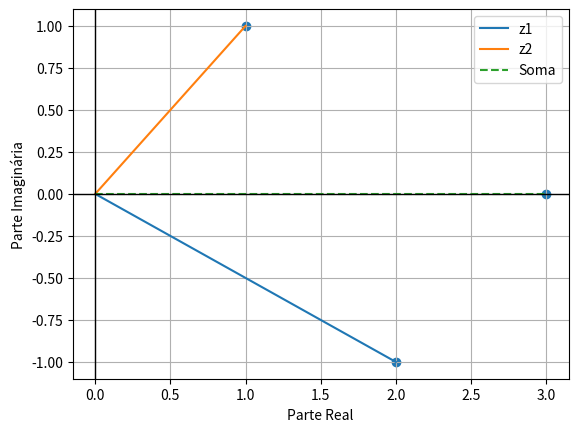
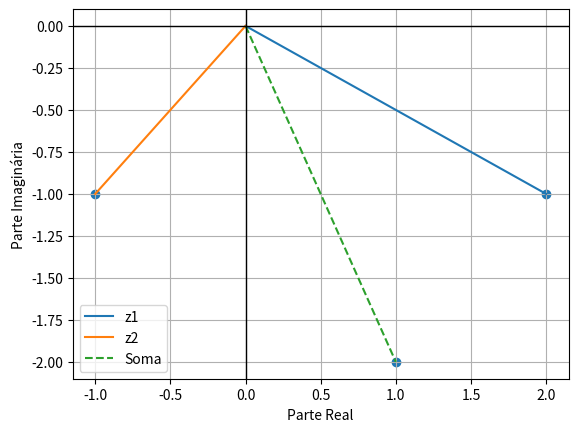

Recreate these plots in Python, in order.
import matplotlib.pyplot as plt
import cmath

def polar (z):
    return abs(z)*cmath.exp(1j*cmath.phase(z))

def plotsoma (z1,z2):
    plt.figure()
    plt.grid()
    plt.plot([0, z1.real], [0, z1.imag], label='z1')
    plt.plot([0, z2.real], [0, z2.imag], label='z2')
    plt.plot([0, (z1+z2).real], [0, (z1+z2).imag], label='Soma', linestyle='--')
    plt.scatter([z1.real, z2.real,(z1+z2).real], [z1.imag, z2.imag, (z1+z2).imag])
    plt.xlabel('Parte Real')
    plt.ylabel('Parte Imaginária')
    plt.axhline(0, color='black',linewidth=1)
    plt.axvline(0, color='black',linewidth=1)
    plt.legend()
    plt.show()

a=2-1j
b=1+1j
c=2-1j
d=-1-1j

plotsoma(polar(a),polar(b))
plotsoma(polar(c),polar(d))